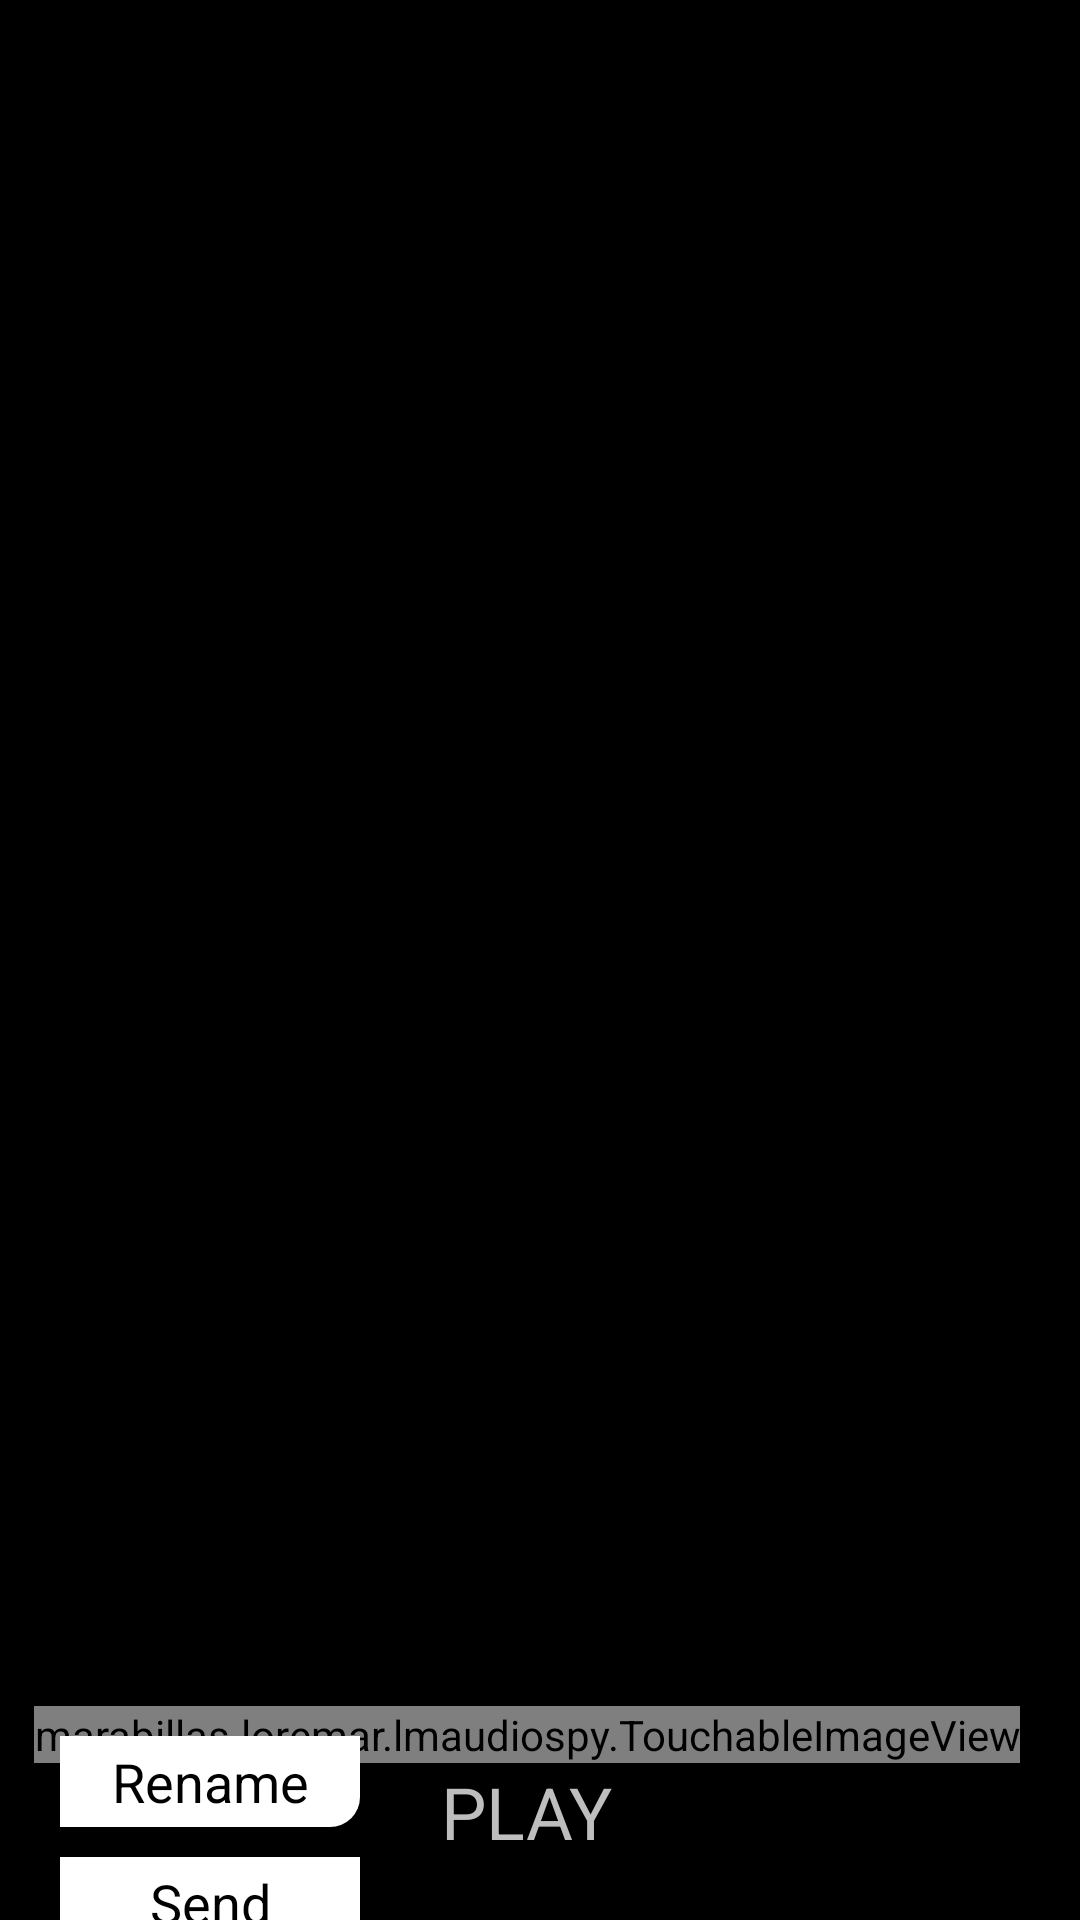

Layout XML and referenced resources for this Android screen:
<!-- AndroidManifest.xml: application theme AppTheme -->
<!-- res/layout/open_save_directory.xml -->
<?xml version="1.0" encoding="utf-8"?>
<android.support.constraint.ConstraintLayout xmlns:android="http://schemas.android.com/apk/res/android"
    xmlns:tools="http://schemas.android.com/tools"
    android:layout_width="match_parent"
    android:layout_height="match_parent"
    xmlns:app="http://schemas.android.com/apk/res-auto">
    <TextView
        android:id="@+id/opened_directory"
        android:layout_width="match_parent"
        android:layout_height="wrap_content"
        app:layout_constraintTop_toTopOf="parent"
        app:layout_constraintBottom_toTopOf="@id/recordingsView"
        app:layout_constraintStart_toStartOf="parent"
        android:layout_marginBottom="10dp"/>
    <android.support.v7.widget.RecyclerView
        android:id="@+id/recordingsView"
        android:layout_width="0dp"
        android:layout_height="0dp"
        app:layout_constraintTop_toBottomOf="@id/opened_directory"
        app:layout_constraintBottom_toTopOf="@id/play_button"
        app:layout_constraintStart_toStartOf="parent"
        app:layout_constraintEnd_toEndOf="parent"
        android:layout_marginStart="20dp"
        android:layout_marginEnd="20dp"
        android:scrollbars="vertical"
        android:scrollbarStyle="outsideInset"
        android:fadeScrollbars="false">
    </android.support.v7.widget.RecyclerView>
    <marabillas.loremar.lmaudiospy.TouchableImageView
        android:id="@+id/play_button"
        android:src="@drawable/large_play_button"
        android:layout_width="wrap_content"
        android:layout_height="wrap_content"
        tools:ignore="ContentDescription"
        app:layout_constraintEnd_toEndOf="@id/recordingsView"
        app:layout_constraintTop_toBottomOf="@id/recordingsView"
        android:layout_marginTop="10dp"/>
    <TextView
        android:layout_width="wrap_content"
        android:layout_height="wrap_content"
        android:text="@string/play"
        android:textSize="24sp"
        app:layout_constraintStart_toStartOf="@id/play_button"
        app:layout_constraintEnd_toEndOf="@id/play_button"
        app:layout_constraintTop_toBottomOf="@id/play_button"
        app:layout_constraintBottom_toBottomOf="parent"
        android:layout_marginBottom="20dp"/>
    <Button
        android:id="@+id/rename_button_in_open_save_directory"
        android:background="@drawable/button_background"
        android:layout_width="100dp"
        android:layout_height="wrap_content"
        android:text="@string/rename"
        android:textSize="18sp"
        app:layout_constraintTop_toBottomOf="@id/recordingsView"
        app:layout_constraintStart_toStartOf="@id/recordingsView"
        android:layout_marginTop="20dp"/>
    <Button
        android:id="@+id/send_button_in_open_save_directory"
        android:background="@drawable/button_background"
        android:layout_width="100dp"
        android:layout_height="wrap_content"
        android:text="@string/send"
        android:textSize="18sp"
        app:layout_constraintStart_toStartOf="@id/recordingsView"
        app:layout_constraintTop_toBottomOf="@id/rename_button_in_open_save_directory"
        android:layout_marginTop="10dp"/>
    <Button
        android:id="@+id/delete_button_in_open_save_directory"
        android:background="@drawable/button_background"
        android:layout_width="100dp"
        android:layout_height="wrap_content"
        android:text="@string/delete"
        android:textSize="18sp"
        app:layout_constraintStart_toStartOf="@id/recordingsView"
        app:layout_constraintTop_toBottomOf="@id/send_button_in_open_save_directory"
        android:layout_marginTop="10dp"
        />
</android.support.constraint.ConstraintLayout>
<!-- resources referenced by this layout -->
<resources>
  <!-- drawable button_background (drawable) -->
  <?xml version="1.0" encoding="utf-8"?>
  <selector xmlns:android="http://schemas.android.com/apk/res/android">
      <item android:state_pressed="true">
          <shape>
              <solid android:color="@color/highlight"/>
              <padding
                  android:top="3dp"
                  android:bottom="3dp"/>
              <corners android:bottomRightRadius="10dp"/>
          </shape>
      </item>
  
      <item android:state_focused="true">
          <shape>
              <solid android:color="@color/highlight"/>
              <padding
                  android:top="3dp"
                  android:bottom="3dp"/>
              <corners android:bottomRightRadius="10dp"/>
          </shape>
      </item>
      <item>
          <shape>
              <solid android:color="@color/white"/>
              <padding
                  android:top="3dp"
                  android:bottom="3dp"/>
              <corners android:bottomRightRadius="10dp"/>
          </shape>
      </item>
  </selector>
  <!-- drawable large_play_button: png bitmap (drawable, 5044 bytes) -->
  <string name="delete">Delete</string>
  <string name="play">PLAY</string>
  <string name="rename">Rename</string>
  <string name="send">Send</string>
  <style name="AppTheme" parent="android:Theme.Black.NoTitleBar.Fullscreen">
          <item name="android:alertDialogTheme">@style/AlertDialogCustom</item>
      </style>
  <color name="highlight">#409ebe</color>
  <color name="white">#ffffff</color>
  <style name="AlertDialogCustom" parent="@android:style/Theme.Holo.Dialog">
          <item name="android:windowBackground">@color/transparent</item>
      </style>
  <color name="transparent">#00000000</color>
</resources>
